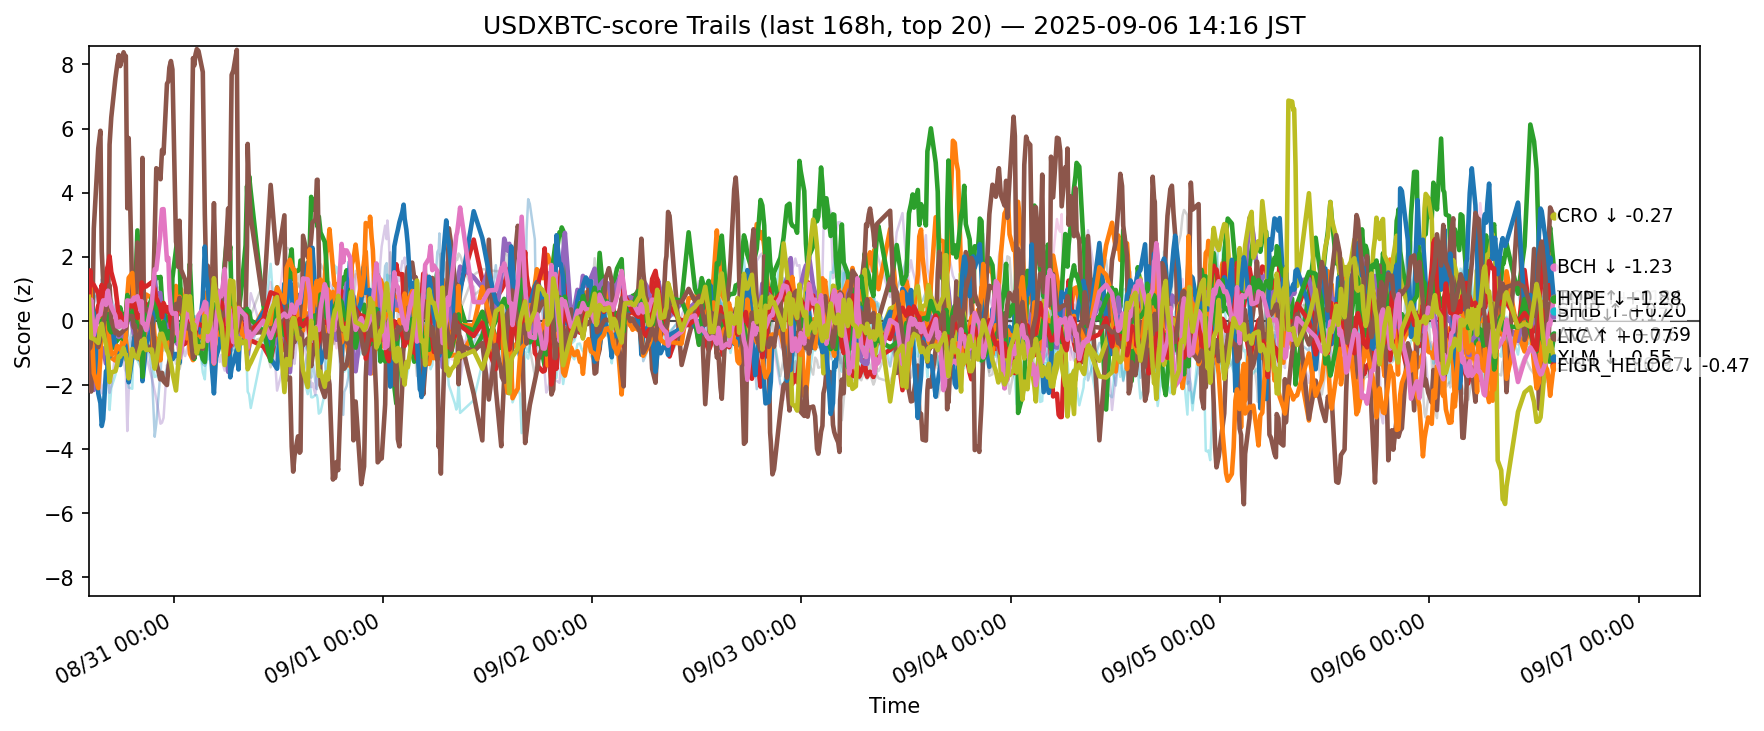

Data behind this chart, as committed beside it:
ts, side, symbol, score
2025-08-30 05:16:20.146441+00:00, usdxbtc, ADA, -0.324
2025-08-30 05:16:20.146441+00:00, usdxbtc, AVAX, -1.349
2025-08-30 05:16:20.146441+00:00, usdxbtc, BCH, -0.9157
2025-08-30 05:16:20.146441+00:00, usdxbtc, BNB, 0.7322
2025-08-30 05:16:20.146441+00:00, usdxbtc, BTC, 0.007964
2025-08-30 05:16:20.146441+00:00, usdxbtc, CRO, -1.213
2025-08-30 05:16:20.146441+00:00, usdxbtc, DOGE, -0.5236
2025-08-30 05:16:20.146441+00:00, usdxbtc, DOT, -1.026
2025-08-30 05:16:20.146441+00:00, usdxbtc, ETH, 1.184
2025-08-30 05:16:20.146441+00:00, usdxbtc, HBAR, -0.6551
2025-08-30 05:16:20.146441+00:00, usdxbtc, HYPE, 0.274
2025-08-30 05:16:20.146441+00:00, usdxbtc, LINK, 1.501
2025-08-30 05:16:20.146441+00:00, usdxbtc, LTC, 0.3692
2025-08-30 05:16:20.146441+00:00, usdxbtc, SHIB, 0.1504
2025-08-30 05:16:20.146441+00:00, usdxbtc, SOL, -1.695
2025-08-30 05:16:20.146441+00:00, usdxbtc, SUI, -0.884
2025-08-30 05:16:20.146441+00:00, usdxbtc, TON, 0.6144
2025-08-30 05:16:20.146441+00:00, usdxbtc, TRX, 1.457
2025-08-30 05:16:20.146441+00:00, usdxbtc, XLM, 0.7526
2025-08-30 05:16:20.146441+00:00, usdxbtc, XRP, 0.7165
2025-08-30 05:25:50.042222+00:00, usdxbtc, ADA, -1.564
2025-08-30 05:25:50.042222+00:00, usdxbtc, AVAX, -1.218
2025-08-30 05:25:50.042222+00:00, usdxbtc, BCH, -1.437
2025-08-30 05:25:50.042222+00:00, usdxbtc, BNB, 0.2759
2025-08-30 05:25:50.042222+00:00, usdxbtc, BTC, -0.4512
2025-08-30 05:25:50.042222+00:00, usdxbtc, CRO, -0.8476
2025-08-30 05:25:50.042222+00:00, usdxbtc, DOGE, 0.1574
2025-08-30 05:25:50.042222+00:00, usdxbtc, ETH, 1.478
2025-08-30 05:25:50.042222+00:00, usdxbtc, HBAR, -0.9779
2025-08-30 05:25:50.042222+00:00, usdxbtc, HYPE, 0.5162
2025-08-30 05:25:50.042222+00:00, usdxbtc, LINK, 1.401
2025-08-30 05:25:50.042222+00:00, usdxbtc, LTC, 0.2887
2025-08-30 05:25:50.042222+00:00, usdxbtc, SHIB, 1.575
2025-08-30 05:25:50.042222+00:00, usdxbtc, SOL, -1.423
2025-08-30 05:25:50.042222+00:00, usdxbtc, SUI, -0.8354
2025-08-30 05:25:50.042222+00:00, usdxbtc, TON, 0.1932
2025-08-30 05:25:50.042222+00:00, usdxbtc, TRX, 1.001
2025-08-30 05:25:50.042222+00:00, usdxbtc, UNI, 0.4308
2025-08-30 05:25:50.042222+00:00, usdxbtc, XLM, -0.0491
2025-08-30 05:25:50.042222+00:00, usdxbtc, XRP, 0.6275
2025-08-30 05:32:30.869461+00:00, usdxbtc, ADA, 0.1307
2025-08-30 05:32:30.869461+00:00, usdxbtc, AVAX, -1.441
2025-08-30 05:32:30.869461+00:00, usdxbtc, BCH, -1.342
2025-08-30 05:32:30.869461+00:00, usdxbtc, BNB, 0.8965
2025-08-30 05:32:30.869461+00:00, usdxbtc, BTC, -0.1682
2025-08-30 05:32:30.869461+00:00, usdxbtc, CRO, -2.205
2025-08-30 05:32:30.869461+00:00, usdxbtc, DOGE, 0.8023
2025-08-30 05:32:30.869461+00:00, usdxbtc, ETH, 0.8592
2025-08-30 05:32:30.869461+00:00, usdxbtc, HBAR, -0.6353
2025-08-30 05:32:30.869461+00:00, usdxbtc, HYPE, 0.5219
2025-08-30 05:32:30.869461+00:00, usdxbtc, LINK, 0.1943
2025-08-30 05:32:30.869461+00:00, usdxbtc, LTC, 0.5673
2025-08-30 05:32:30.869461+00:00, usdxbtc, SHIB, 1.211
2025-08-30 05:32:30.869461+00:00, usdxbtc, SOL, -1.105
2025-08-30 05:32:30.869461+00:00, usdxbtc, SUI, -0.6135
2025-08-30 05:32:30.869461+00:00, usdxbtc, TON, 0.6611
2025-08-30 05:32:30.869461+00:00, usdxbtc, TRX, 0.9736
2025-08-30 05:32:30.869461+00:00, usdxbtc, UNI, 0.3682
2025-08-30 05:32:30.869461+00:00, usdxbtc, XLM, -0.5338
2025-08-30 05:32:30.869461+00:00, usdxbtc, XRP, 0.174
... 12,580 more rows
